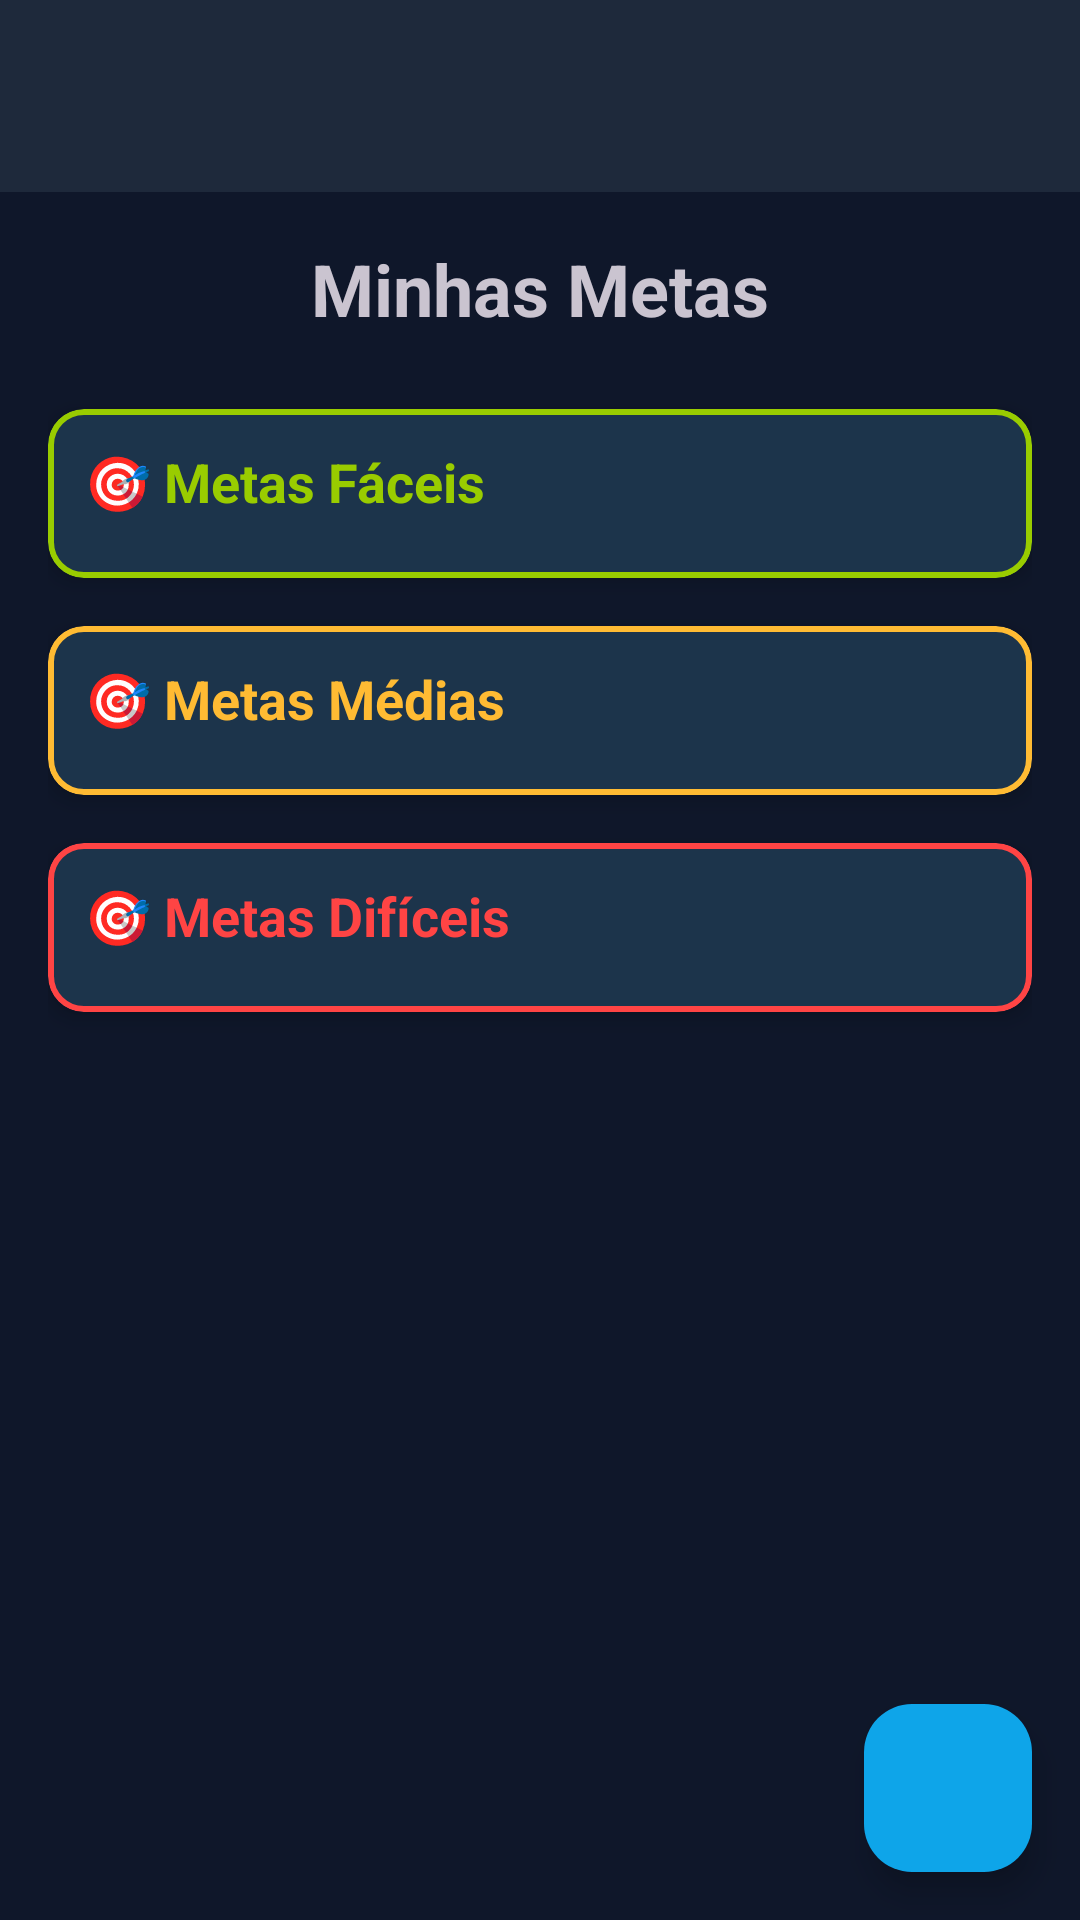

Here is an Android app screen rendered from its layout file. Give the layout XML and the strings, colors and styles it references.
<!-- AndroidManifest.xml: application theme Theme.NoScroll -->
<!-- res/layout/activity_metas.xml -->
<?xml version="1.0" encoding="utf-8"?>
<androidx.coordinatorlayout.widget.CoordinatorLayout xmlns:android="http://schemas.android.com/apk/res/android"
    xmlns:app="http://schemas.android.com/apk/res-auto"
    android:layout_width="match_parent"
    android:layout_height="match_parent">

    <include
        android:id="@+id/toolbar"
        layout="@layout/partial_toolbar"
        android:layout_width="match_parent"
        android:layout_height="?attr/actionBarSize" />

    
    <ScrollView
        android:layout_width="match_parent"
        android:layout_height="match_parent"
        android:layout_marginTop="?attr/actionBarSize"
        android:padding="16dp"
        android:fillViewport="true">

        <LinearLayout
            android:layout_width="match_parent"
            android:layout_height="wrap_content"
            android:orientation="vertical">

            
            <TextView
                android:layout_width="match_parent"
                android:layout_height="wrap_content"
                android:text="Minhas Metas"
                android:textSize="24sp"
                android:textStyle="bold"
                android:gravity="center"
                android:layout_marginBottom="24dp" />

            
            <com.google.android.material.card.MaterialCardView
                android:layout_width="match_parent"
                android:layout_height="wrap_content"
                android:layout_marginBottom="16dp"
                app:cardCornerRadius="12dp"
                app:cardElevation="4dp"
                app:strokeColor="@android:color/holo_green_light"
                app:strokeWidth="2dp">

                <LinearLayout
                    android:layout_width="match_parent"
                    android:layout_height="wrap_content"
                    android:orientation="vertical"
                    android:padding="12dp">

                    <TextView
                        android:layout_width="match_parent"
                        android:layout_height="wrap_content"
                        android:text="🎯 Metas Fáceis"
                        android:textSize="18sp"
                        android:textStyle="bold"
                        android:textColor="@android:color/holo_green_light"
                        android:layout_marginBottom="8dp" />

                    <androidx.recyclerview.widget.RecyclerView
                        android:id="@+id/rvFacil"
                        android:layout_width="match_parent"
                        android:layout_height="wrap_content"
                        android:nestedScrollingEnabled="false" />

                    <TextView
                        android:id="@+id/txtEmptyFacil"
                        android:layout_width="match_parent"
                        android:layout_height="wrap_content"
                        android:text="Nenhuma meta fácil cadastrada"
                        android:textSize="14sp"
                        android:gravity="center"
                        android:padding="16dp"
                        android:visibility="gone" />

                </LinearLayout>

            </com.google.android.material.card.MaterialCardView>

            
            <com.google.android.material.card.MaterialCardView
                android:layout_width="match_parent"
                android:layout_height="wrap_content"
                android:layout_marginBottom="16dp"
                app:cardCornerRadius="12dp"
                app:cardElevation="4dp"
                app:strokeColor="@android:color/holo_orange_light"
                app:strokeWidth="2dp">

                <LinearLayout
                    android:layout_width="match_parent"
                    android:layout_height="wrap_content"
                    android:orientation="vertical"
                    android:padding="12dp">

                    <TextView
                        android:layout_width="match_parent"
                        android:layout_height="wrap_content"
                        android:layout_marginBottom="8dp"
                        android:text="🎯 Metas Médias"
                        android:textColor="@android:color/holo_orange_light"
                        android:textSize="18sp"
                        android:textStyle="bold" />

                    <androidx.recyclerview.widget.RecyclerView
                        android:id="@+id/rvMedio"
                        android:layout_width="match_parent"
                        android:layout_height="wrap_content"
                        android:nestedScrollingEnabled="false" />

                    <TextView
                        android:id="@+id/txtEmptyMedio"
                        android:layout_width="match_parent"
                        android:layout_height="wrap_content"
                        android:gravity="center"
                        android:padding="16dp"
                        android:text="Nenhuma meta média cadastrada"
                        android:textSize="14sp"
                        android:visibility="gone" />

                </LinearLayout>

            </com.google.android.material.card.MaterialCardView>

            
            <com.google.android.material.card.MaterialCardView
                android:layout_width="match_parent"
                android:layout_height="wrap_content"
                app:cardCornerRadius="12dp"
                app:cardElevation="4dp"
                app:strokeColor="@android:color/holo_red_light"
                app:strokeWidth="2dp">

                <LinearLayout
                    android:layout_width="match_parent"
                    android:layout_height="wrap_content"
                    android:orientation="vertical"
                    android:padding="12dp">

                    <TextView
                        android:layout_width="match_parent"
                        android:layout_height="wrap_content"
                        android:text="🎯 Metas Difíceis"
                        android:textSize="18sp"
                        android:textStyle="bold"
                        android:textColor="@android:color/holo_red_light"
                        android:layout_marginBottom="8dp" />

                    <androidx.recyclerview.widget.RecyclerView
                        android:id="@+id/rvDificil"
                        android:layout_width="match_parent"
                        android:layout_height="wrap_content"
                        android:nestedScrollingEnabled="false" />

                    <TextView
                        android:id="@+id/txtEmptyDificil"
                        android:layout_width="match_parent"
                        android:layout_height="wrap_content"
                        android:text="Nenhuma meta difícil cadastrada"
                        android:textSize="14sp"
                        android:gravity="center"
                        android:padding="16dp"
                        android:visibility="gone" />

                </LinearLayout>

            </com.google.android.material.card.MaterialCardView>

        </LinearLayout>

    </ScrollView>

    
    <com.google.android.material.floatingactionbutton.FloatingActionButton
        android:id="@+id/btnAdicionarMeta"
        android:layout_width="wrap_content"
        android:layout_height="wrap_content"
        android:layout_gravity="bottom|end"
        android:layout_margin="16dp"
        android:src="@drawable/ic_add"
        app:tint="@android:color/white"
        app:backgroundTint="@color/sky_500" />

</androidx.coordinatorlayout.widget.CoordinatorLayout>
<!-- res/layout/partial_toolbar.xml (included above) -->
<?xml version="1.0" encoding="utf-8"?>
<androidx.appcompat.widget.Toolbar
    xmlns:android="http://schemas.android.com/apk/res/android"
    xmlns:app="http://schemas.android.com/apk/res-auto"
    android:id="@+id/toolbar"
    android:layout_width="match_parent"
    android:layout_height="?attr/actionBarSize"
    android:background="@color/slate_800"
    app:navigationIcon="@drawable/ic_back"
    app:navigationIconTint="@color/white"
    app:titleTextColor="@color/white"
    app:subtitleTextColor="@color/white" />
<!-- resources referenced by this layout -->
<resources>
  <color name="sky_500">#0EA5E9</color>
  <color name="slate_800">#1E293B</color>
  <color name="white">#FFFFFFFF</color>
  <style name="Theme.NoScroll" parent="Theme.Material3.Dark.NoActionBar">
          
          <item name="colorPrimary">@color/sky_500</item> 
          <item name="colorOnPrimary">@color/white</item>
          <item name="colorPrimaryContainer">@color/slate_800</item>
          <item name="colorOnPrimaryContainer">@color/white</item>
          <item name="colorSecondary">@color/slate_400</item>
          
          
          <item name="android:windowBackground">@color/slate_900</item>
          <item name="android:colorBackground">@color/slate_900</item>
          
          
          <item name="colorSurface">@color/slate_800</item>
          <item name="colorOnSurface">@color/white</item>
  
          
          <item name="colorAccent">@color/sky_500</item>
  
          
          <item name="android:statusBarColor">@color/slate_950</item>
          <item name="android:navigationBarColor">@color/slate_950</item>
      </style>
  <color name="slate_400">#94A3B8</color>
  <color name="slate_900">#0F172A</color>
  <color name="slate_950">#020617</color>
</resources>
